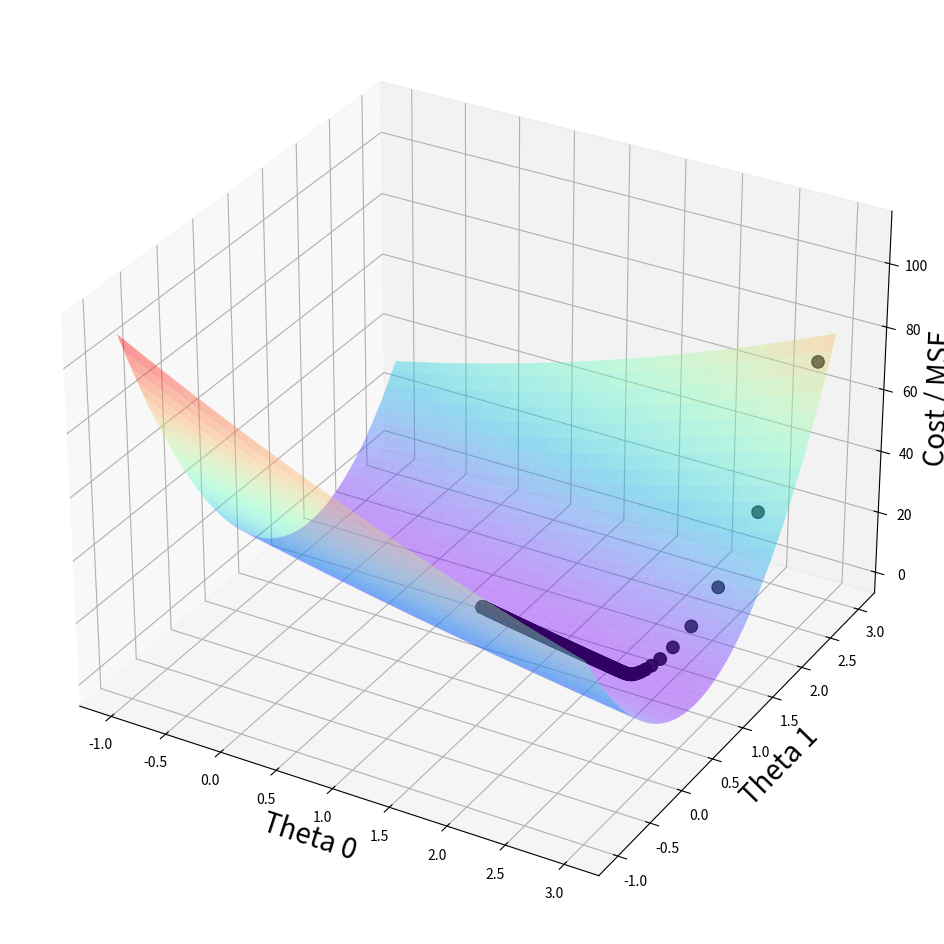

Reproduce this figure in Python.
"""
# Author: Jose P. Leitao
# 2024-12-09
# This program is used to trainning IA with Python
# based on "Complete Data Science & Machine Learning Bootcamp - Python 3" Course
# Lesson 4.21, 4.22, 4.23
# Objective: MSE function, partial derivative and plotting the graphic
"""

# Import section
from os import system, name
import matplotlib as mplt
import matplotlib.pyplot as plt
import numpy as np

#List of Color Maps:
# https://matplotlib.org/stable/users/explain/colors/colormaps.html#colormaps



# Hide the toolbar when showing the figure
mplt.rcParams["toolbar"] = "None"

# define our clear function
def clear():
    """Clear screen"""
    # for windows
    if name == "nt":
        _ = system("cls")
    # for mac and linux(here, os.name is 'posix')
    else:
        _ = system("clear")

def mse(y, y_hat_in):
    """ MSE Function"""
    #return 1/y.size * sum((y-y_hat_in)**2)
    # necessary to include the index[0], otherwise np.average returns an Array
    # instead a scalar
    return np.average((y-y_hat_in)**2, axis=0)[0]

# Partial derivative of MSE wrt theta_0 and theta_1
def grad(x, y, thetas):
    """ x values, y values, thetas is array of theta parameters
    theta_0 at index 0, theta_1 at index 1"""
    n = y.size # number of values
    # Lets create an array to acomodate the partial derivative (slopes) wrt theta_0 and theta_1
    theta_0_slope = (-2/n)*sum(y - thetas[0] - thetas[1]*x)
    theta_1_slope = (-2/n)*sum((y - thetas[0] - thetas[1]*x)*x)
    # 3 way to return an array from our function
    #return np.array([theta_0_slope[0],theta_1_slope[0]])
    #return np.append(arr=theta_0_slope, values=theta_1_slope)
    return np.concatenate((theta_0_slope, theta_1_slope), axis=0)


# Main()
clear()

# Make data for thetas
NR_THETAS = 200

# Make sample data
# To use Linear Regression class, the Array should be on 2 dimension, it's necessary "reshape"
# the sample arrays.
# We can do this using transpose or reshape method
x_5 = np.array([[0.1, 1.2, 2.4, 3.2, 4.1, 5.7, 6.5]]).transpose()
y_5 = np.array([1.7, 2.4, 3.5, 3.0, 6.1, 9.4, 8.2]).reshape(7,1)

# Both methods give same result, a array with 7 rows and 1 column

# Show the shape of each array
#print('x_5 shape is: ', x_5.shape)
#print('y_5 shape is: ', y_5.shape)

# Define steps to learn
MULTIPLIER = 0.01

# Define our initial guess
thetas = np.array([2.9, 2.9])

# Variable to scatter plot (1 row, 2 columns)
plot_vals = thetas.reshape(1,2)
mse_vals = mse(y_5, thetas[0] + thetas[1]*x_5)

# Calculate new thetas 1000 times
for i in range(1000):
    thetas = thetas - MULTIPLIER * grad(x_5, y_5, thetas)
    # Append new values to plot_vals and mse_vals in 2 different ways
    plot_vals = np.concatenate((plot_vals, thetas.reshape(1,2)), axis=0)
    mse_vals = np.append(arr=mse_vals, values=mse(y_5, thetas[0] + thetas[1]*x_5))


# Print out results
# print('Min occurs at Theta_0 : ', thetas[0])
# print('Min occurs at Theta_1 : ', thetas[1])
# print('MSE is : ', mse(y_5, thetas[0] + thetas[1]*x_5))

# Create 2 1D arrays
th_0 = np.linspace(start=-1, stop=3, num=NR_THETAS)
th_1 = np.linspace(start=-1, stop=3, num=NR_THETAS)

# Create a tuple with 2D array
plot_t0, plot_t1 = np.meshgrid(th_0, th_1)

# print('Shape of th0 is ', th_0.shape)
# print('Shape for plot_t0 is ', plot_t0.shape)

# To calculate the MSE for each iteration of theta_0 with theta_1
# will use a nested loop
#
# create a 2D arrays of zeros with same number of rows and columns
plot_cost = np.zeros((NR_THETAS,NR_THETAS))
#print(plot_cost)

for i in range(NR_THETAS):
    for j in range(NR_THETAS):
        # calculate the predict value (y_hat) with out set of thetas
        y_hat = plot_t0[i][j] + plot_t1[i][j] * x_5
        # fill our plot array with MSE calculated from actual value and predicted value
        plot_cost[i][j] = mse(y_5, y_hat)

# print('Shape of plot_t0 is ', plot_t0.shape)
# print('Shape of plot_t1 is ', plot_t1.shape)
# print('Shape of plot_cost is ', plot_cost.shape)

# Plotting MSE
fig = plt.figure(figsize=[16,12])
ax = fig.add_subplot(projection='3d')


ax.set_xlabel('Theta 0', fontsize=20)
ax.set_ylabel('Theta 1', fontsize=20)
ax.set_zlabel('Cost / MSE', fontsize=20)

# plot the surficie
ax.plot_surface(plot_t0, plot_t1, plot_cost, cmap='rainbow', alpha=0.4)

# plot the thetas until minimize our cost function
ax.scatter(plot_vals[:,0],plot_vals[:,1],mse_vals, s=80, color='black' )


# show the figure
plt.show()

